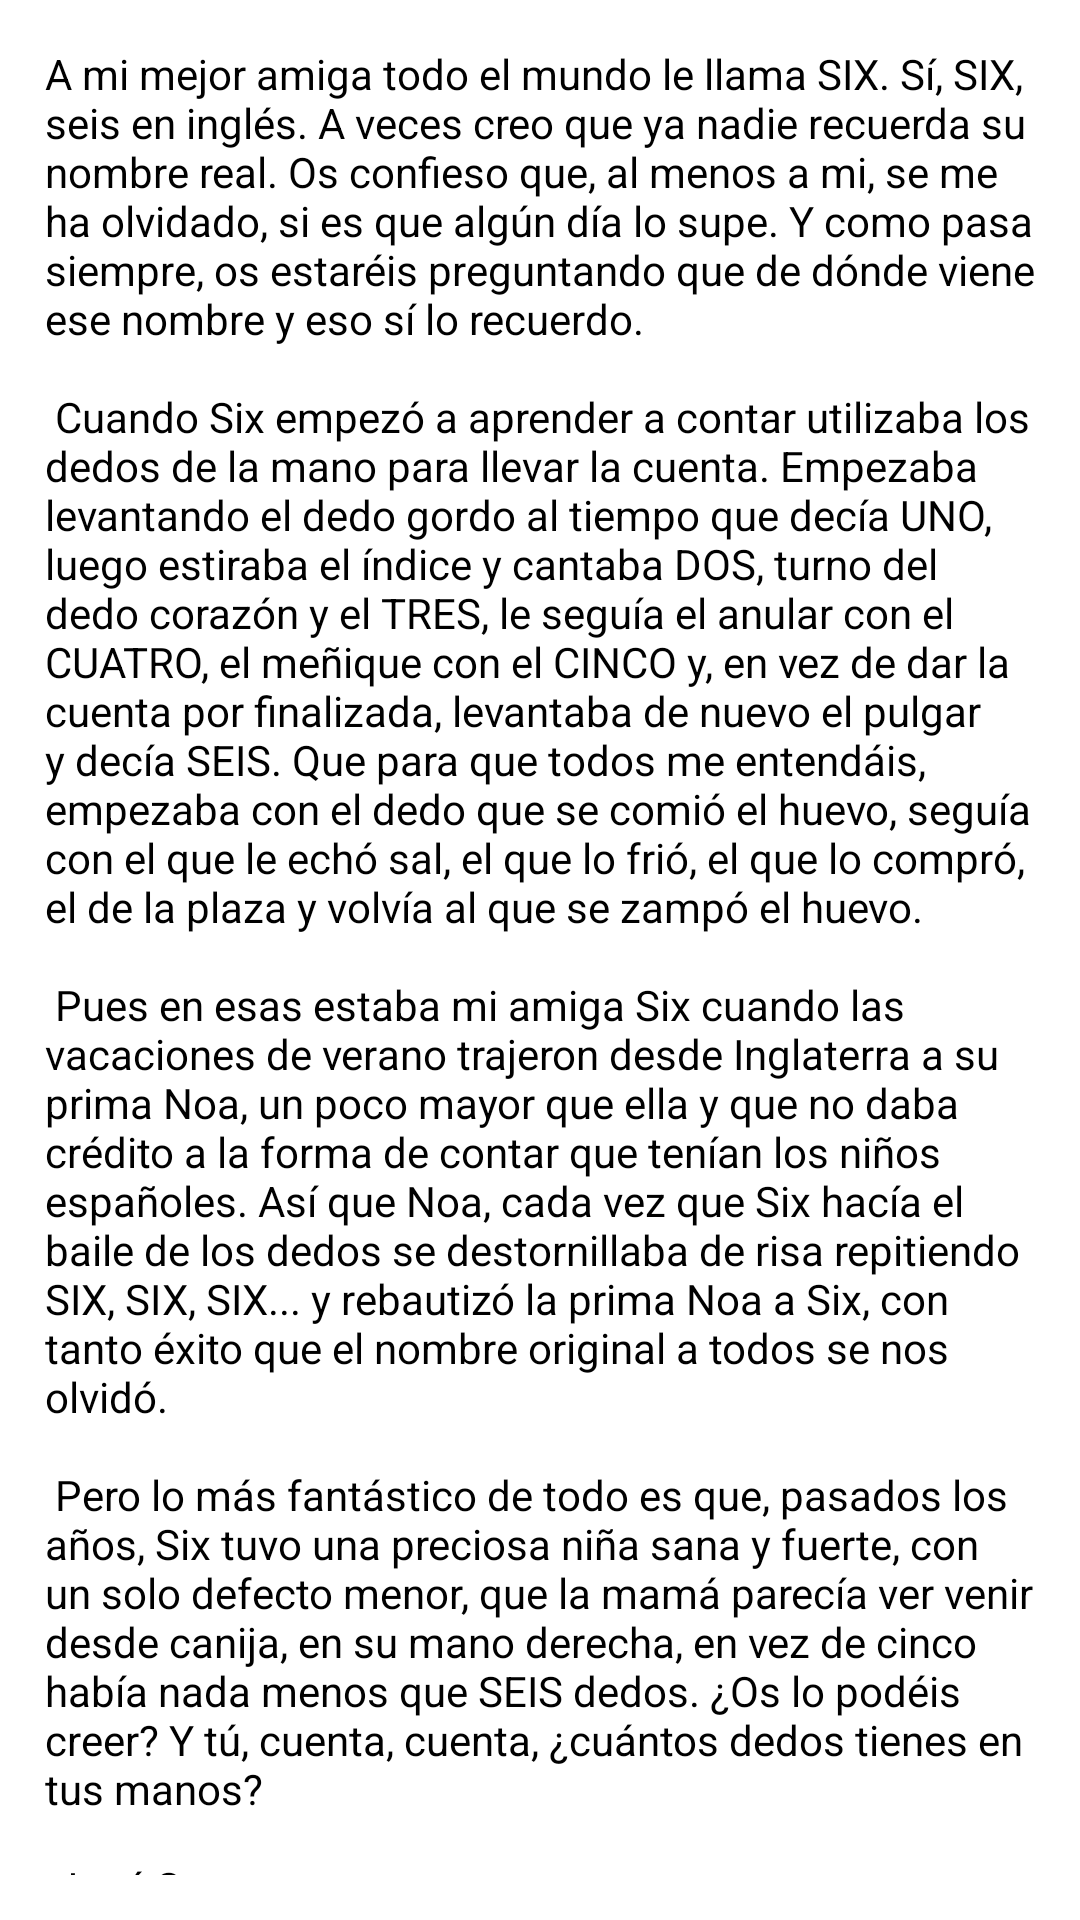

Reconstruct the res/layout file that produces this screen, plus the resources it refers to.
<!-- AndroidManifest.xml: application theme Theme.MyAppCuentosF -->
<!-- res/layout/fragment_cinco.xml -->
<?xml version="1.0" encoding="utf-8"?>
<FrameLayout xmlns:android="http://schemas.android.com/apk/res/android"
    xmlns:tools="http://schemas.android.com/tools"
    android:layout_width="match_parent"
    android:layout_height="match_parent"
    tools:context=".FragmentCinco">

    
    <LinearLayout
        android:layout_width="match_parent"
        android:layout_height="match_parent"
        android:orientation="vertical"
        >
        <TextView
            android:layout_width="match_parent"
            android:layout_height="wrap_content"
            android:text="@string/cuento5"
            android:layout_margin="15sp"
            android:textColor="@color/black"
            />
    </LinearLayout>

</FrameLayout>
<!-- resources referenced by this layout -->
<resources>
  <string name="cuento5">
  A mi mejor amiga todo el mundo le llama SIX. Sí, SIX, seis en inglés. A veces creo que ya nadie recuerda su nombre real. Os confieso que, al menos a mi, se me ha olvidado, si es que algún día lo supe. Y como pasa siempre, os estaréis preguntando que de dónde viene ese nombre y eso sí lo recuerdo.
  \n \n
  Cuando Six empezó a aprender a contar utilizaba los dedos de la mano para llevar la cuenta. Empezaba levantando el dedo gordo al tiempo que decía UNO, luego estiraba el índice y cantaba DOS, turno del dedo corazón y el TRES, le seguía el anular con el CUATRO, el meñique con el CINCO y, en vez de dar la cuenta por finalizada, levantaba de nuevo el pulgar y decía SEIS. Que para que todos me entendáis, empezaba con el dedo que se comió el huevo, seguía con el que le echó sal, el que lo frió, el que lo compró, el de la plaza y volvía al que se zampó el huevo.
  \n \n
  Pues en esas estaba mi amiga Six cuando las vacaciones de verano trajeron desde Inglaterra a su prima Noa, un poco mayor que ella y que no daba crédito a la forma de contar que tenían los niños españoles. Así que Noa, cada vez que Six hacía el baile de los dedos se destornillaba de risa repitiendo SIX, SIX, SIX... y rebautizó la prima Noa a Six, con tanto éxito que el nombre original a todos se nos olvidó.
  \n \n
  Pero lo más fantástico de todo es que, pasados los años, Six tuvo una preciosa niña sana y fuerte, con un solo defecto menor, que la mamá parecía ver venir desde canija, en su mano derecha, en vez de cinco había nada menos que SEIS dedos. ¿Os lo podéis creer? Y tú, cuenta, cuenta, ¿cuántos dedos tienes en tus manos?
  \n \n
  José Seoane
      </string>
  <style name="Theme.MyAppCuentosF" parent="Theme.MaterialComponents.DayNight.DarkActionBar">
          
          <item name="colorPrimary">@color/purple_500</item>
          <item name="colorPrimaryVariant">@color/purple_700</item>
          <item name="colorOnPrimary">@color/white</item>
          
          <item name="colorSecondary">@color/teal_200</item>
          <item name="colorSecondaryVariant">@color/teal_700</item>
          <item name="colorOnSecondary">@color/black</item>
          
          <item name="android:statusBarColor" tools:targetApi="l">?attr/colorPrimaryVariant</item>
          
      </style>
  <!-- not gathered from this repository: default colours our renderer supplied (Android Studio template values) -->
  <color name="purple_500">#FF6200EE</color>
  <color name="purple_700">#FF3700B3</color>
  <color name="teal_200">#FF03DAC5</color>
  <color name="teal_700">#FF018786</color>
  <color name="black">#FF000000</color>
  <color name="white">#FFFFFFFF</color>
</resources>
